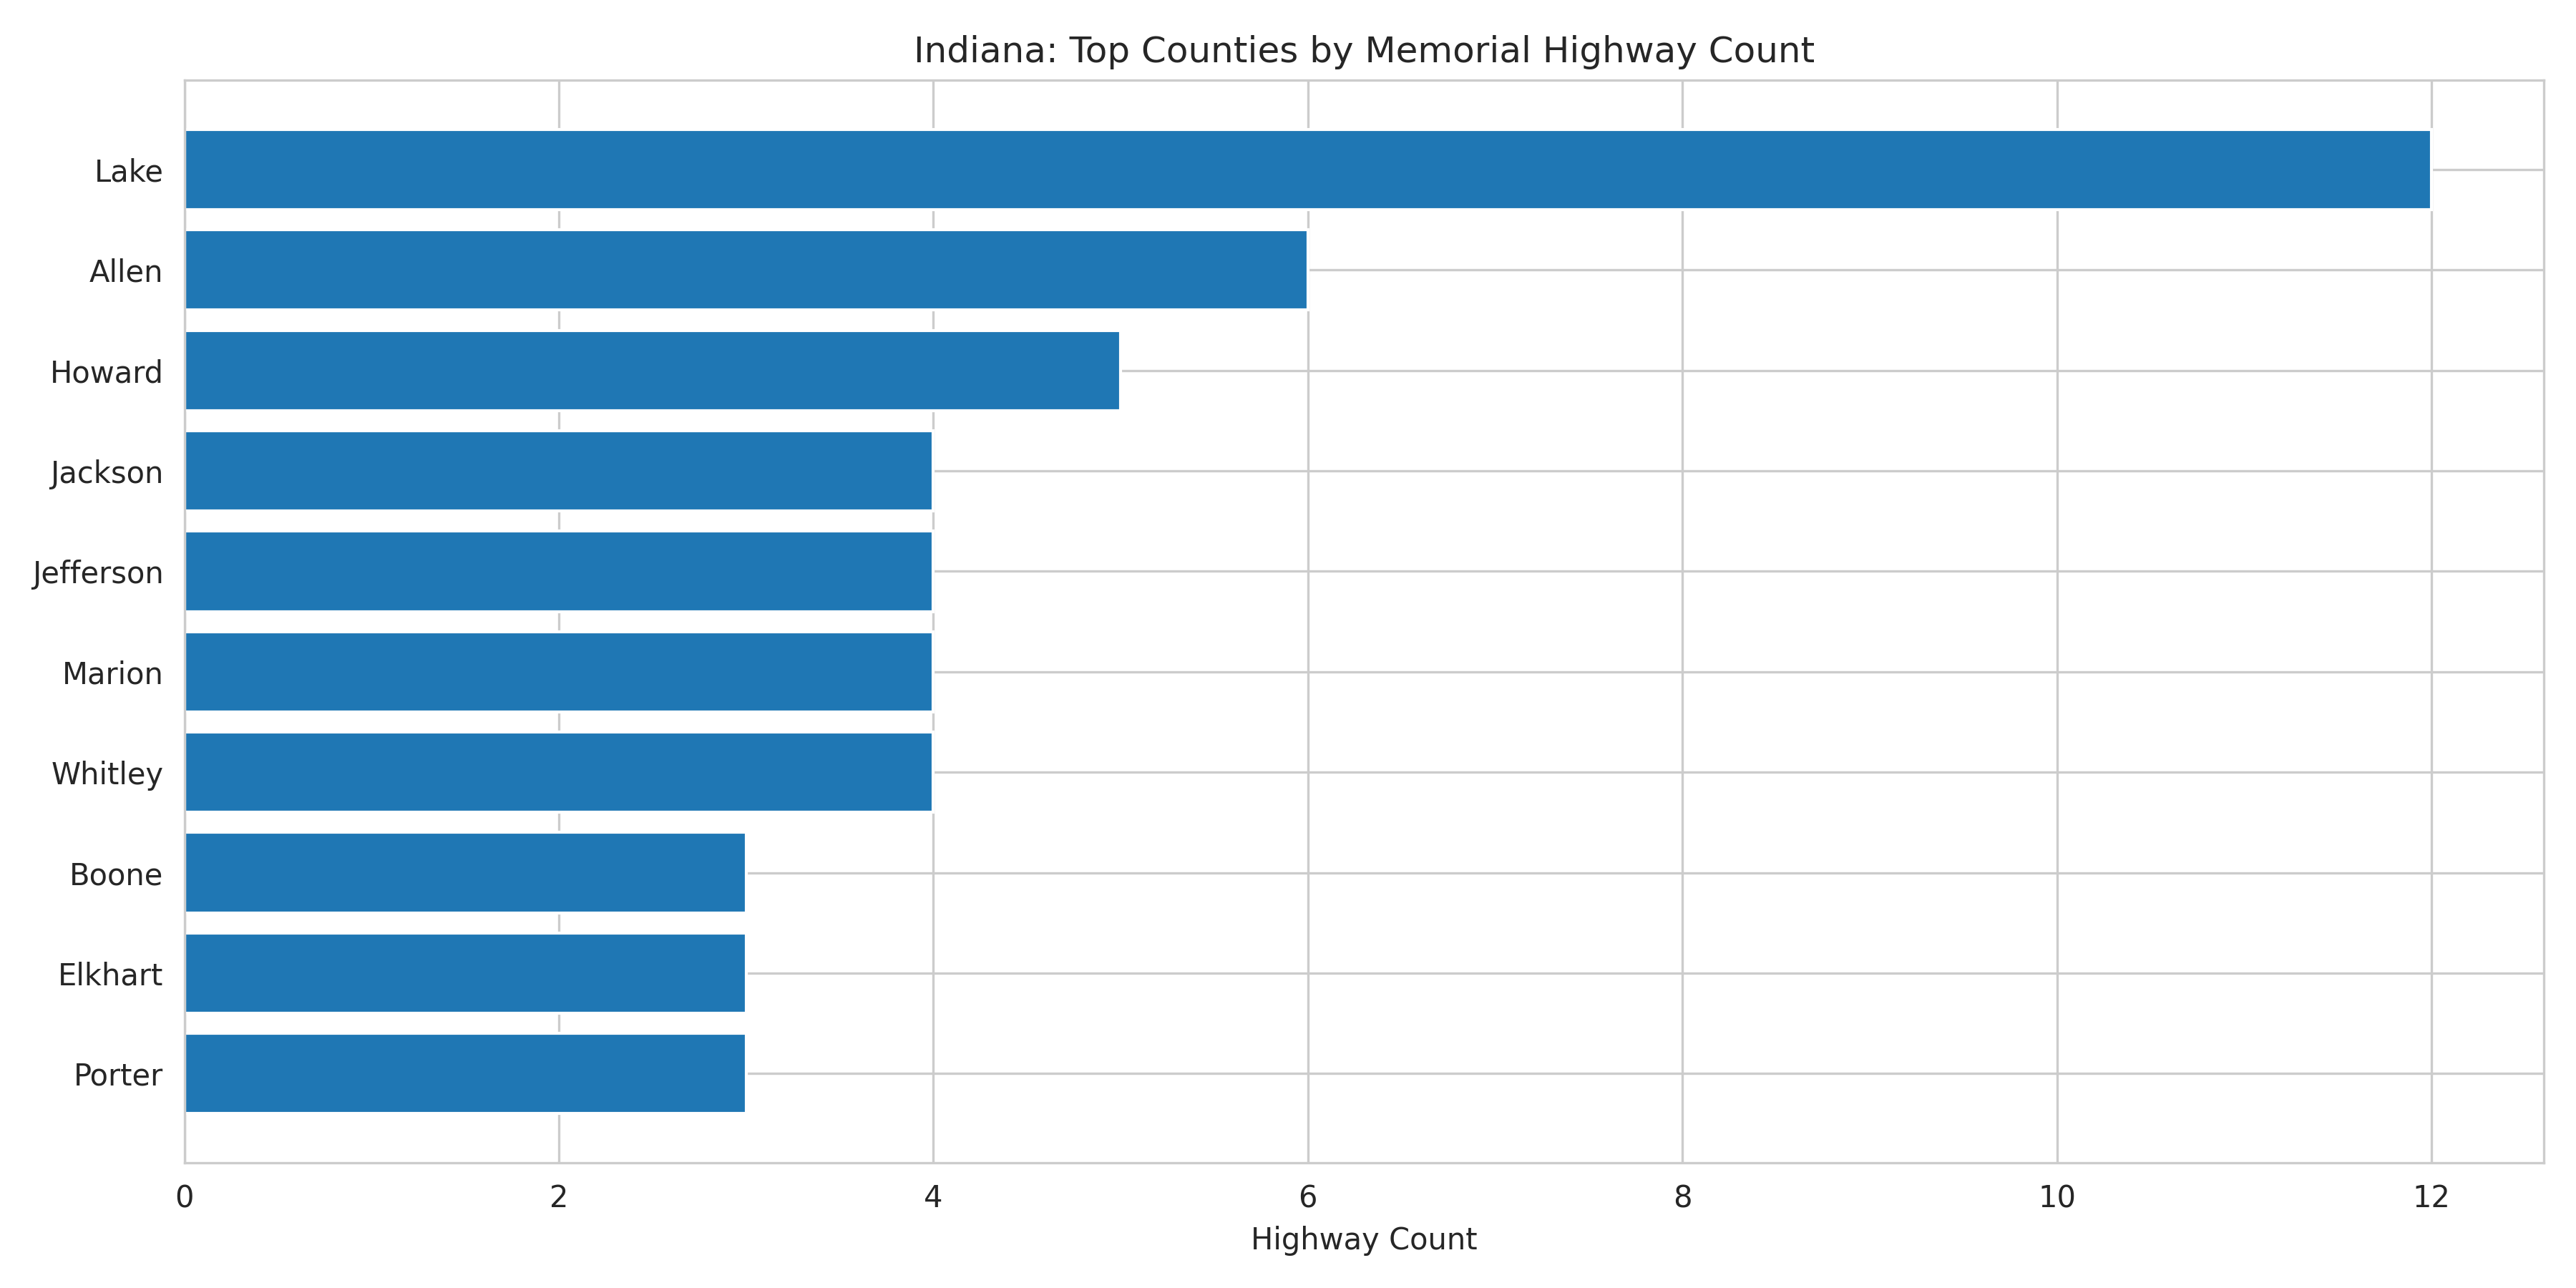

Values plotted in this chart, from the file beside it:
County, Highway_Count
Lake, 12
Allen, 6
Howard, 5
Jackson, 4
Jefferson, 4
Marion, 4
Whitley, 4
Boone, 3
Elkhart, 3
Porter, 3
